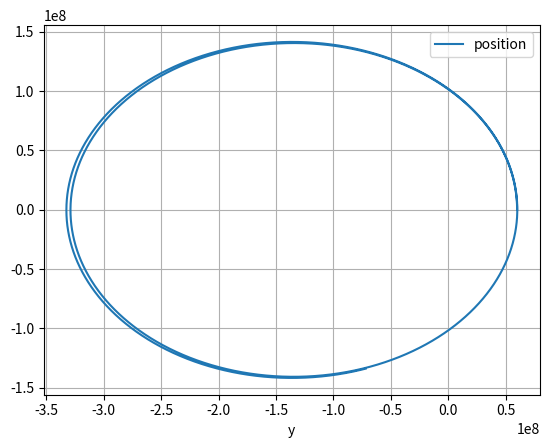

The script that saved this image:
import numpy as np
import matplotlib.pyplot as plt

# mass, spring constant, initial position and velocity
G = 6.674 * 10e-11
M = 6.42 * 10e23
m = 1000
GMm = G * M * m

h = 10000
e = 1.3
# simulation time, timestep and time
t_max = 500000
dt = 5
t_array = np.arange(0, t_max, dt)

# initialise empty lists to record trajectories
position = np.array([6*10e6 + h, 0, 0]) # These are vector representations of the two (position and velocity)
velocity = np.array([0, e*np.sqrt(G*M/(6*10e6+ h)), 0])
# list of all 3d positions
p_list = []

# Euler integration
for t in t_array:

    # append current state to trajectories
    p_list.append(position)
    scalar_distance_s = position[0]*position[0] + position[1]*position[1] + position[2]*position[2]
    scalar_distance = np.sqrt(scalar_distance_s)
    r_n = position / scalar_distance

    F_scalar = - GMm / (scalar_distance*scalar_distance)
    F = F_scalar * r_n

    # calculate new position and velocity
    a = F / m
    position = position + dt * velocity
    velocity = velocity + dt * a

# convert trajectory lists into arrays, so they can be sliced (useful for Assignment 2)

p_x = np.array([p_list[i][0] for i in range(len(p_list))])
p_y = np.array([p_list[i][1] for i in range(len(p_list))])
p_z = np.array([p_list[i][2] for i in range(len(p_list))])

# plot the position-time graph
plt.title('Euler Method in Orbit')
plt.figure(1)
plt.clf()
plt.xlabel('y')
plt.grid()
#plt.plot(t_array, p_x, label='x (m)')
#plt.plot(t_array, p_y, label='y (m)')
#plt.plot(t_array, p_z, label='z (m)')
plt.plot(p_x, p_y, label='position')
#xplt.plot(t_array, v_array, label='v (m/s)')
plt.legend()
plt.show()
